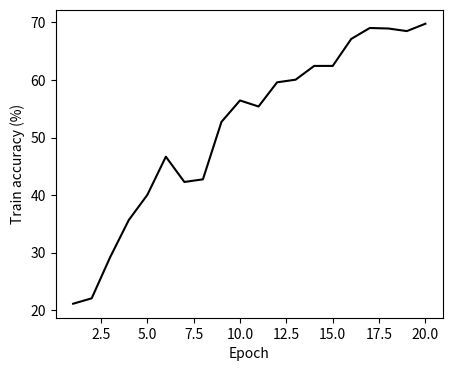

Here is the Python script that generated this plot:
# -*- coding: utf-8 -*-

import numpy as np
import matplotlib.pyplot as plt

#################
###　 Results  ###
#################

# [redacted]
n_epoch = 20
accuracy_all = np.array([0.2114, 0.2208, 0.2925, 0.3567, 0.4004,
                         0.4668, 0.4229, 0.4275, 0.5273, 0.5645, 
                         0.554, 0.596, 0.6006, 0.6245, 0.6245,   
                         0.6714, 0.6904, 0.6895, 0.685, 0.6978])
plt.figure(figsize=(5,4))
plt.plot(np.arange(1, n_epoch+1), accuracy_all*100,
         color="k")
plt.xlabel("Epoch")
plt.ylabel("Train accuracy (%)")
plt.savefig("accuracy.pdf")